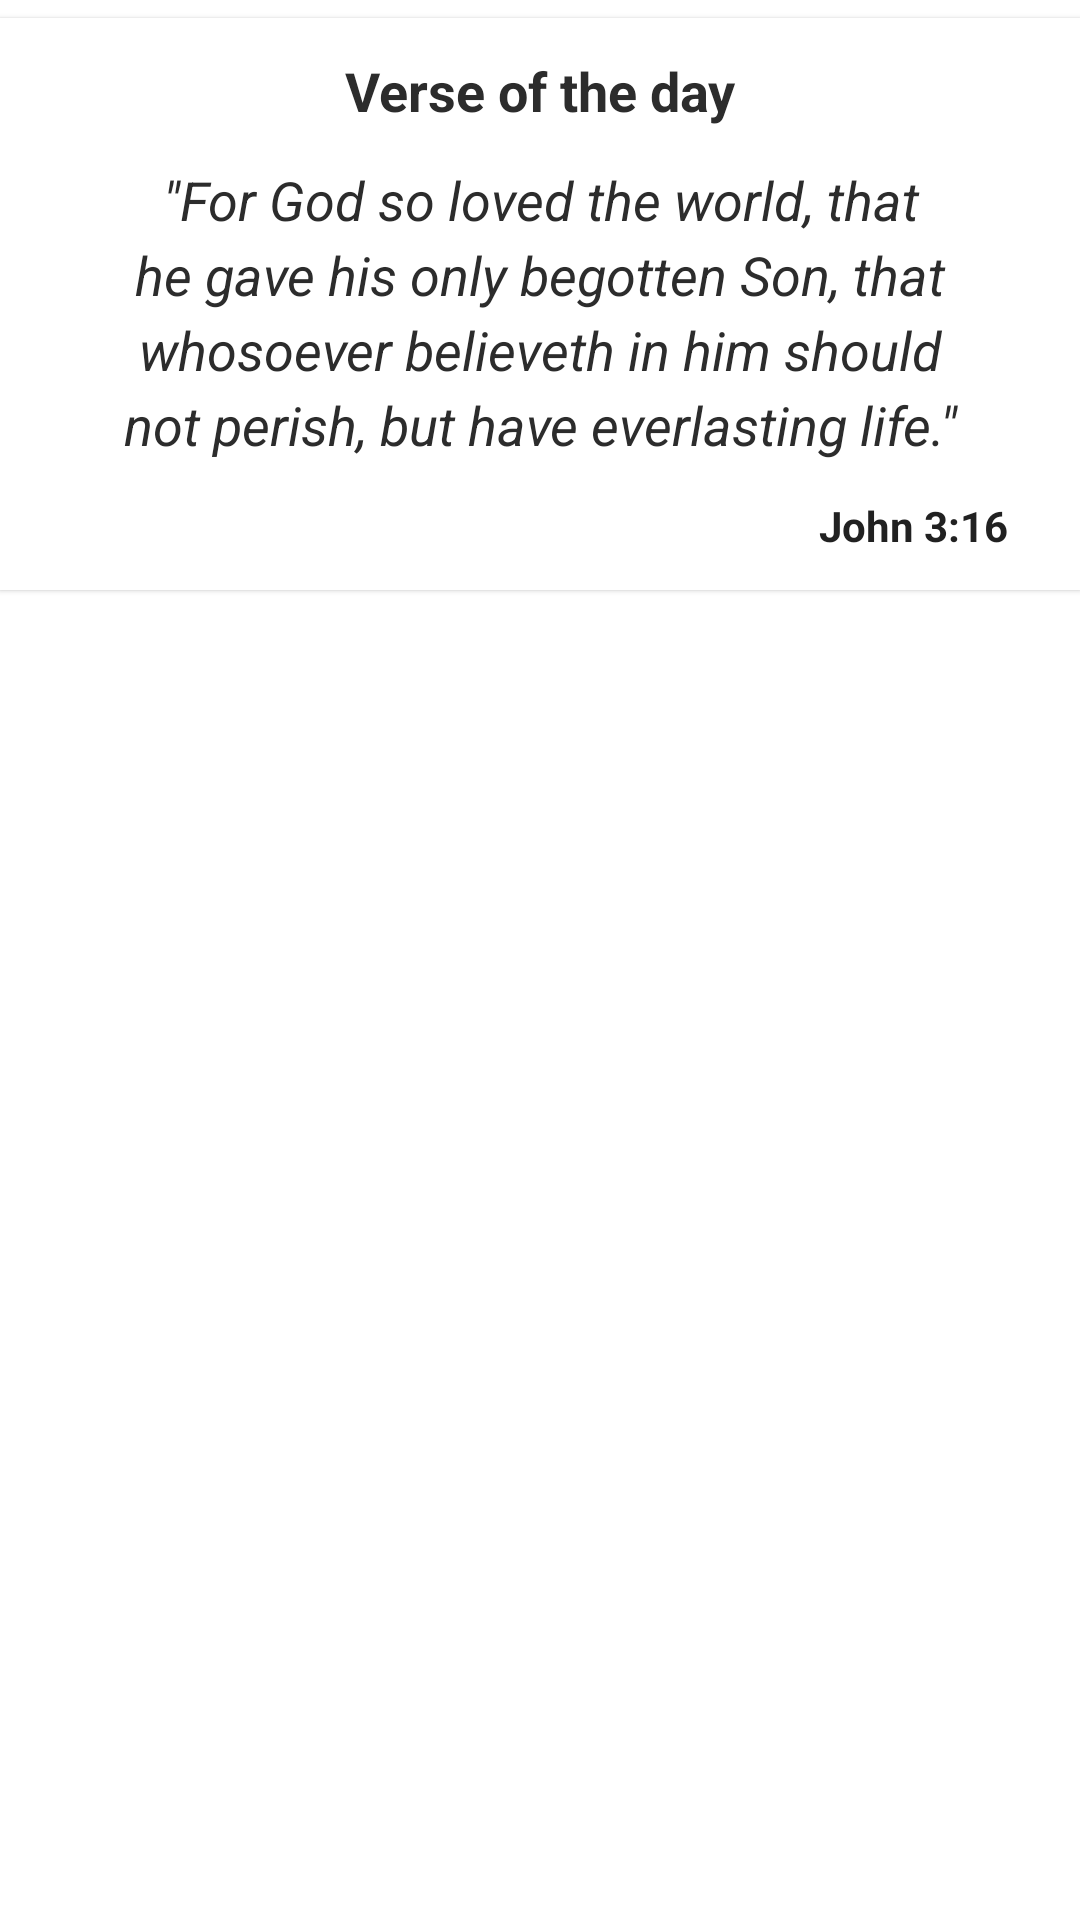

The Android layout XML behind this screen, and the referenced resources:
<!-- AndroidManifest.xml: application theme Theme.Horizify -->
<!-- res/layout/home_verse_item.xml -->
<?xml version="1.0" encoding="utf-8"?>
<LinearLayout
    xmlns:android="http://schemas.android.com/apk/res/android"
    android:layout_width="match_parent"
    android:layout_height="wrap_content"
    android:orientation="vertical"
    xmlns:app="http://schemas.android.com/apk/res-auto">

    <com.google.android.material.card.MaterialCardView
        android:id="@+id/card_header"
        android:layout_width="match_parent"
        android:layout_height="wrap_content"
        android:layout_marginTop="6dp"
        app:cardCornerRadius="0dp">

        <LinearLayout
            android:layout_width="match_parent"
            android:layout_height="wrap_content"
            android:orientation="vertical"
            android:paddingVertical="12dp"
            android:paddingHorizontal="24dp"
            app:layout_constraintStart_toStartOf="parent"
            app:layout_constraintEnd_toEndOf="parent"
            app:layout_constraintBottom_toBottomOf="parent">

            <TextView
                android:layout_width="match_parent"
                android:layout_height="wrap_content"
                android:text="Verse of the day"
                android:textAlignment="center"
                android:textColor="@color/black_String"
                android:textStyle="bold"
                android:textSize="18sp" />

            <TextView
                android:id="@+id/txt_verse"
                android:layout_width="wrap_content"
                android:layout_height="wrap_content"
                android:layout_marginHorizontal="16dp"
                android:layout_marginTop="12dp"
                android:lineSpacingExtra="4sp"
                android:gravity="top"
                android:text="&quot;For God so loved the world, that he gave his only begotten Son, that whosoever believeth in him should not perish, but have everlasting life.&quot;"
                android:textAlignment="center"
                android:textColor="@color/black_String"
                android:textSize="18sp"
                android:textStyle="italic" />

            <TextView
                android:id="@+id/txt_book"
                android:layout_width="match_parent"
                android:layout_height="wrap_content"
                android:layout_marginTop="12dp"
                android:textAlignment="textEnd"
                android:text="John 3:16"
                android:textColor="@color/dark_background"
                android:textSize="14sp"
                android:textStyle="bold" />

        </LinearLayout>


    </com.google.android.material.card.MaterialCardView>

</LinearLayout>
<!-- resources referenced by this layout -->
<resources>
  <color name="black_String">#2C2C2C</color>
  <color name="dark_background">#212121</color>
  <style name="Theme.Horizify" parent="Theme.MaterialComponents.DayNight.DarkActionBar">
          
          <item name="colorPrimary">@color/purple_500</item>
          <item name="colorPrimaryVariant">@color/purple_700</item>
          <item name="colorOnPrimary">@color/white</item>
          
          <item name="colorSecondary">@color/teal_200</item>
          <item name="colorSecondaryVariant">@color/teal_700</item>
          <item name="colorOnSecondary">@color/black</item>
          
          <item name="android:statusBarColor" tools:targetApi="l">?attr/colorPrimaryVariant</item>
          
      </style>
  <color name="purple_700">#FF3700B3</color>
  <color name="white">#FFFFFFFF</color>
  <color name="teal_200">#FF03DAC5</color>
  <color name="teal_700">#FF018786</color>
  <color name="black">#FF000000</color>
  <!-- not gathered from this repository: default colours our renderer supplied (Android Studio template values) -->
  <color name="purple_500">#FF6200EE</color>
</resources>
